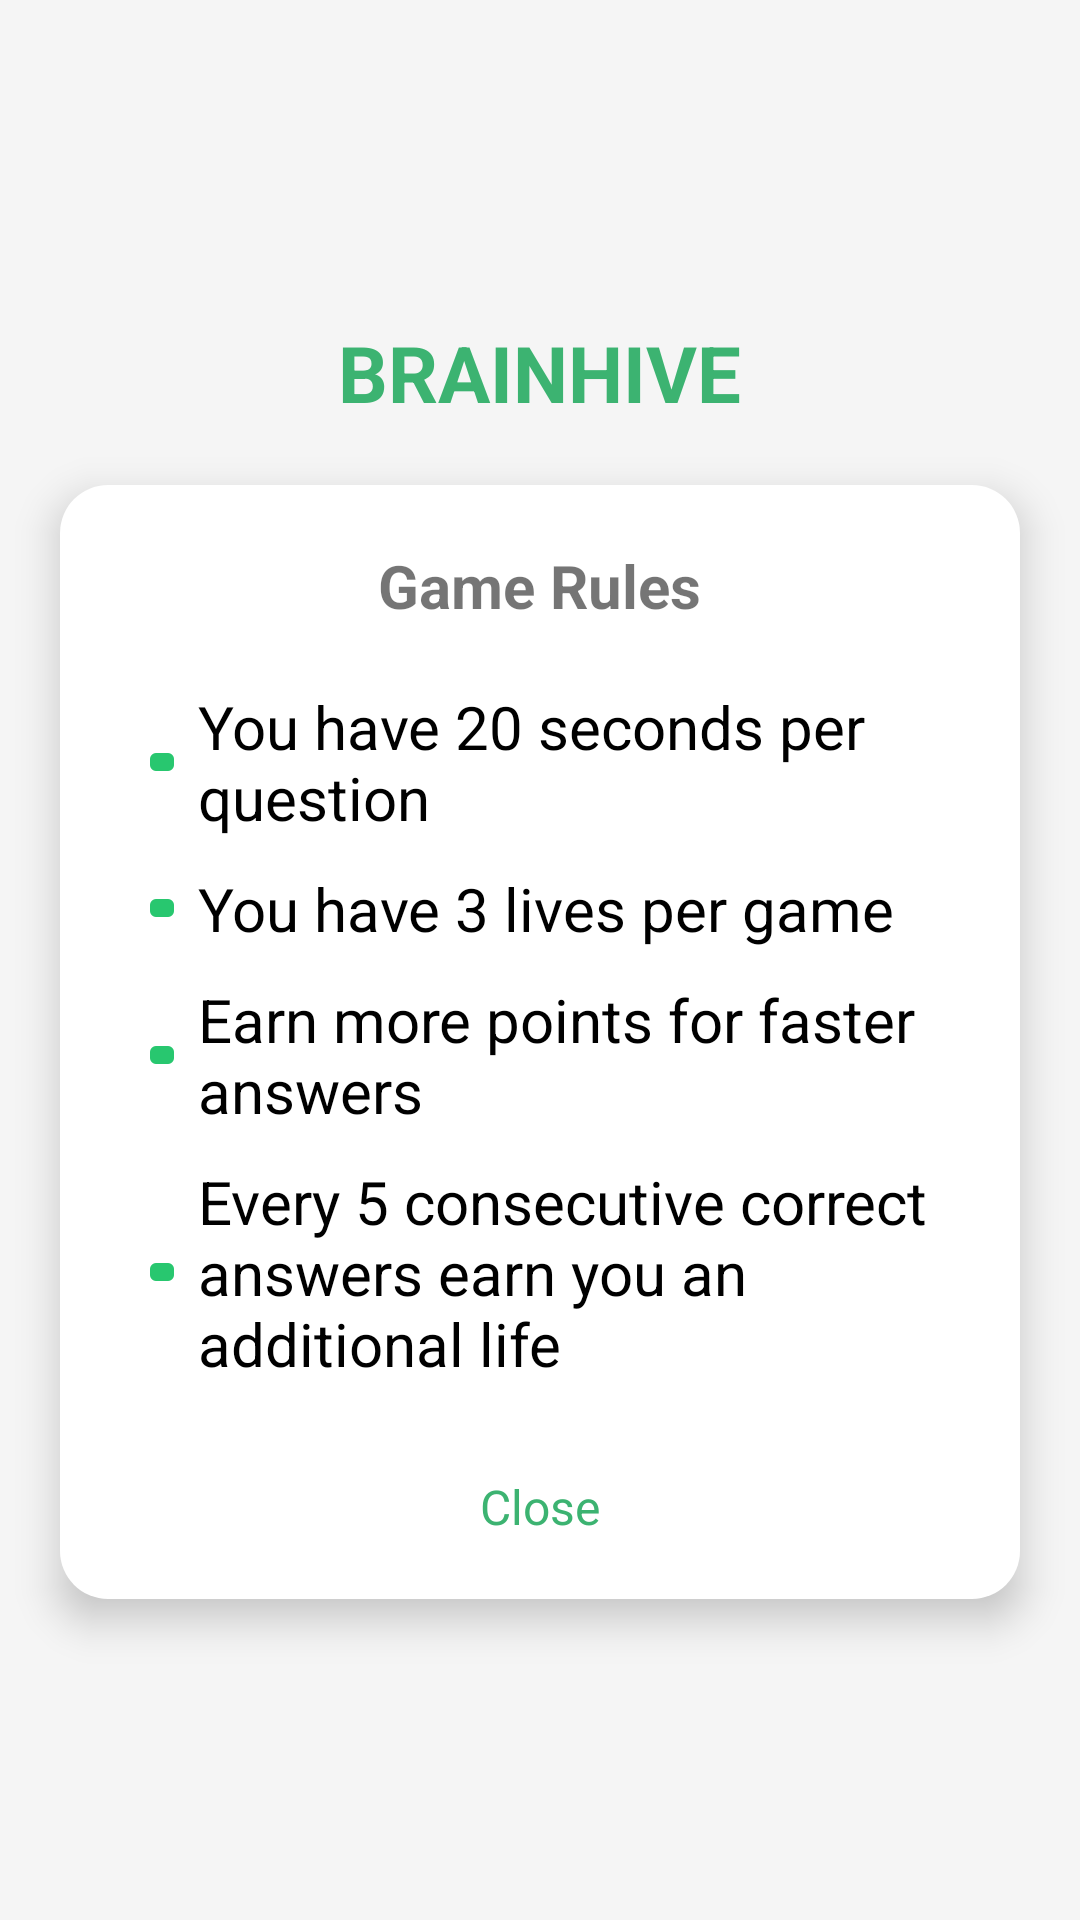

Produce the Android XML layout that renders to this screen, including the resource entries it uses.
<!-- AndroidManifest.xml: application theme Theme.Attendance_tracker -->
<!-- res/layout/fragment_hint.xml -->
<LinearLayout
    xmlns:android="http://schemas.android.com/apk/res/android"
    android:layout_width="match_parent"
    android:layout_height="match_parent"
    android:orientation="vertical"
    android:gravity="center"
    android:background="@color/light_gray">

    
    <LinearLayout
        android:layout_width="wrap_content"
        android:layout_height="wrap_content"
        android:orientation="vertical"
        android:gravity="center"
        android:layout_marginTop="20dp">

        <TextView
            android:layout_width="wrap_content"
            android:layout_height="wrap_content"
            android:text="BRAINHIVE"
            android:textSize="26sp"
            android:textStyle="bold"
            android:textColor="@color/green"/>

    </LinearLayout>

    
    <LinearLayout
        android:layout_width="match_parent"
        android:layout_height="wrap_content"
        android:layout_margin="20dp"
        android:background="@drawable/dialog_bg"
        android:orientation="vertical"
        android:padding="20dp"
        android:elevation="8dp">

        <TextView
            android:layout_width="wrap_content"
            android:layout_height="wrap_content"
            android:text="Game Rules"
            android:textSize="20sp"
            android:textStyle="bold"
            android:gravity="center"
            android:layout_gravity="center"
            android:paddingBottom="10dp" />

        <LinearLayout
            android:layout_width="wrap_content"
            android:layout_height="wrap_content"
            android:orientation="vertical"
            android:padding="10dp">

            <TextView
                android:layout_width="wrap_content"
                android:layout_height="wrap_content"
                android:text="You have 20 seconds per question"
                android:textSize="20sp"
                android:drawableLeft="@drawable/green_dot"
                android:drawablePadding="8dp"
                android:textColor="@color/black"
                android:layout_marginBottom="10dp"/>



            <TextView
                android:layout_width="wrap_content"
                android:layout_height="wrap_content"
                android:text="You have 3 lives per game"
                android:textSize="20sp"
                android:drawableLeft="@drawable/green_dot"
                android:drawablePadding="8dp"
                android:textColor="@color/black"
                android:layout_marginBottom="10dp"/>

            <TextView
                android:layout_width="wrap_content"
                android:layout_height="wrap_content"
                android:text="Earn more points for faster answers"
                android:textSize="20sp"
                android:drawableLeft="@drawable/green_dot"
                android:drawablePadding="8dp"
                android:textColor="@color/black"
                android:layout_marginBottom="10dp"/>

            <TextView
                android:layout_width="wrap_content"
                android:layout_height="wrap_content"
                android:text="Every 5 consecutive correct answers earn you an additional life"
                android:textSize="20sp"
                android:drawableLeft="@drawable/green_dot"
                android:drawablePadding="8dp"
                android:textColor="@color/black"
                android:layout_marginBottom="10dp"/>

        </LinearLayout>

        <TextView
            android:id="@+id/close_button"
            android:layout_width="wrap_content"
            android:layout_height="wrap_content"
            android:text="Close"
            android:textSize="16sp"
            android:textColor="@color/green"
            android:gravity="center"
            android:layout_gravity="center"
            android:paddingTop="10dp"/>
    </LinearLayout>

</LinearLayout>
<!-- resources referenced by this layout -->
<resources>
  <color name="black">#000000</color>
  <color name="green">#3CB371</color>
  <color name="light_gray">#F5F5F5</color>
  <!-- drawable dialog_bg (drawable) -->
  <shape xmlns:android="http://schemas.android.com/apk/res/android">
      <corners android:radius="16dp"/>
      <solid android:color="@color/white"/>
      <padding android:left="16dp" android:top="16dp" android:right="16dp" android:bottom="16dp"/>
  </shape>
  <!-- drawable green_dot (drawable) -->
  <shape xmlns:android="http://schemas.android.com/apk/res/android"
      android:shape="rectangle">
  
      <size android:width="8dp" android:height="6dp"/>
  
      <solid android:color="@color/highlight_green"/>
  
      <corners android:radius="2dp"/>
  
  </shape>
  <style name="Theme.Attendance_tracker" parent="Theme.AppCompat.Light.NoActionBar">
          <item name="colorPrimary">@color/light_green</item>
          <item name="colorPrimaryDark">@color/colorPrimaryDark</item>
          <item name="colorAccent">@color/colorAccent</item>
  
          <item name="buttonStyle">@style/Widget.AppCompat.Button</item>
          <item name="android:buttonStyle">@style/Widget.AppCompat.Button</item>
  
          <item name="android:windowBackground">@color/white</item>
      </style>
  <color name="white">#FFFFFF</color>
  <color name="highlight_green">#28C76F</color>
  <color name="light_green">#47BA80</color>
  <color name="colorPrimaryDark">#121212</color>
  <color name="colorAccent">#03DAC5</color>
</resources>
